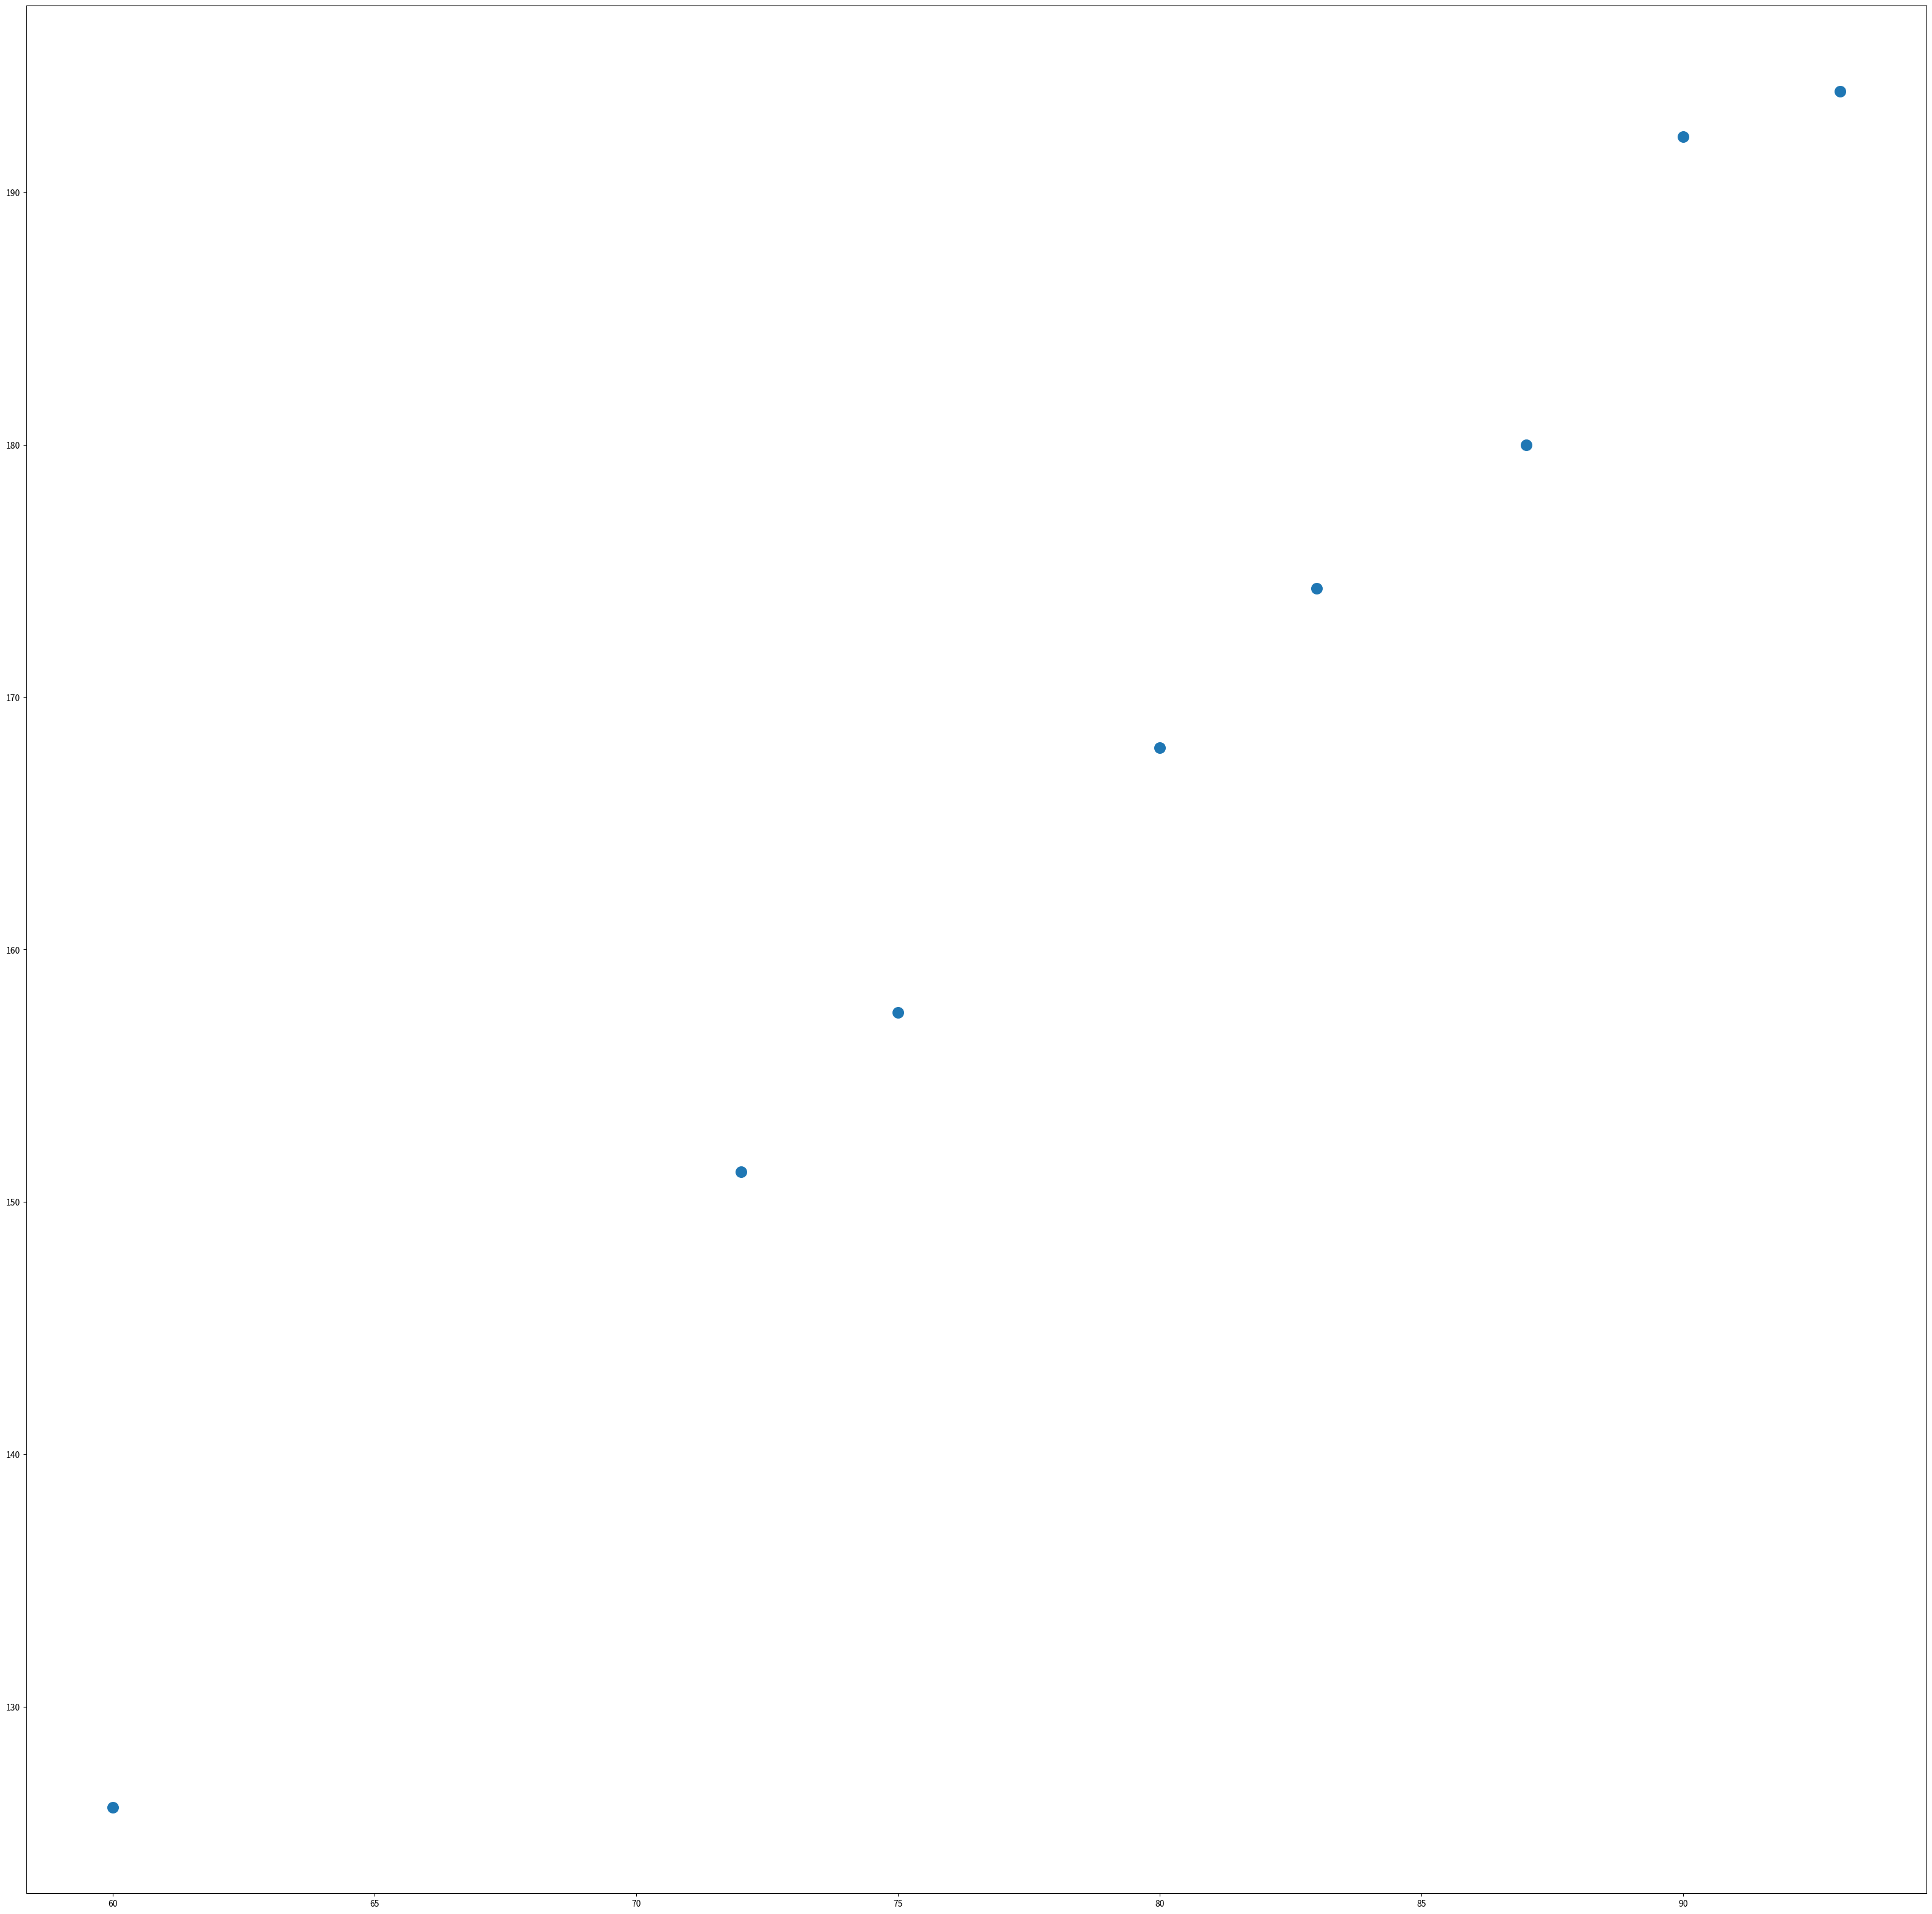

Write Python code to recreate this figure.
import matplotlib.pyplot as plt

plt.figure(figsize=(40,40))

plt.scatter([60, 72, 75, 80, 83, 87, 90, 93],[126, 151.2, 157.5, 168, 174.3, 180, 192.2,194],s=160)

plt.show()


